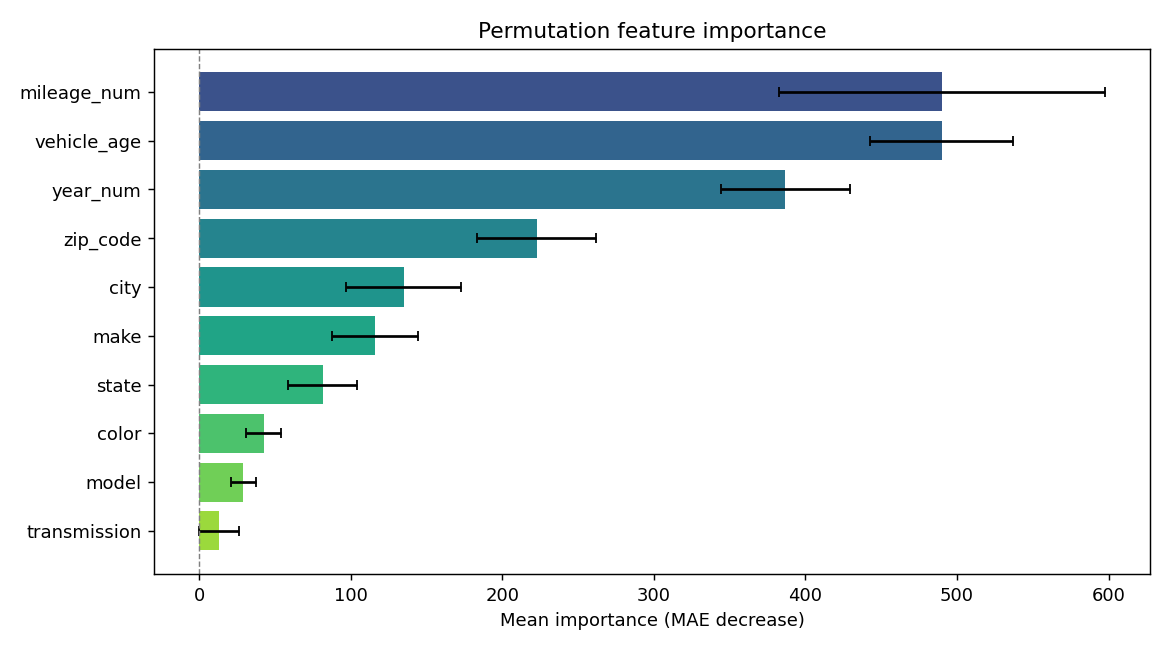

The table this chart was drawn from, first rows:
feature, importance, std
mileage_num, 490.3, 107.5
vehicle_age, 489.9, 47.28
year_num, 386.8, 42.41
zip_code, 222.7, 39.21
city, 134.8, 37.94
make, 115.8, 28.51
state, 81.4, 22.77
color, 42.61, 11.54
model, 29.08, 8.359
transmission, 12.97, 13.04
